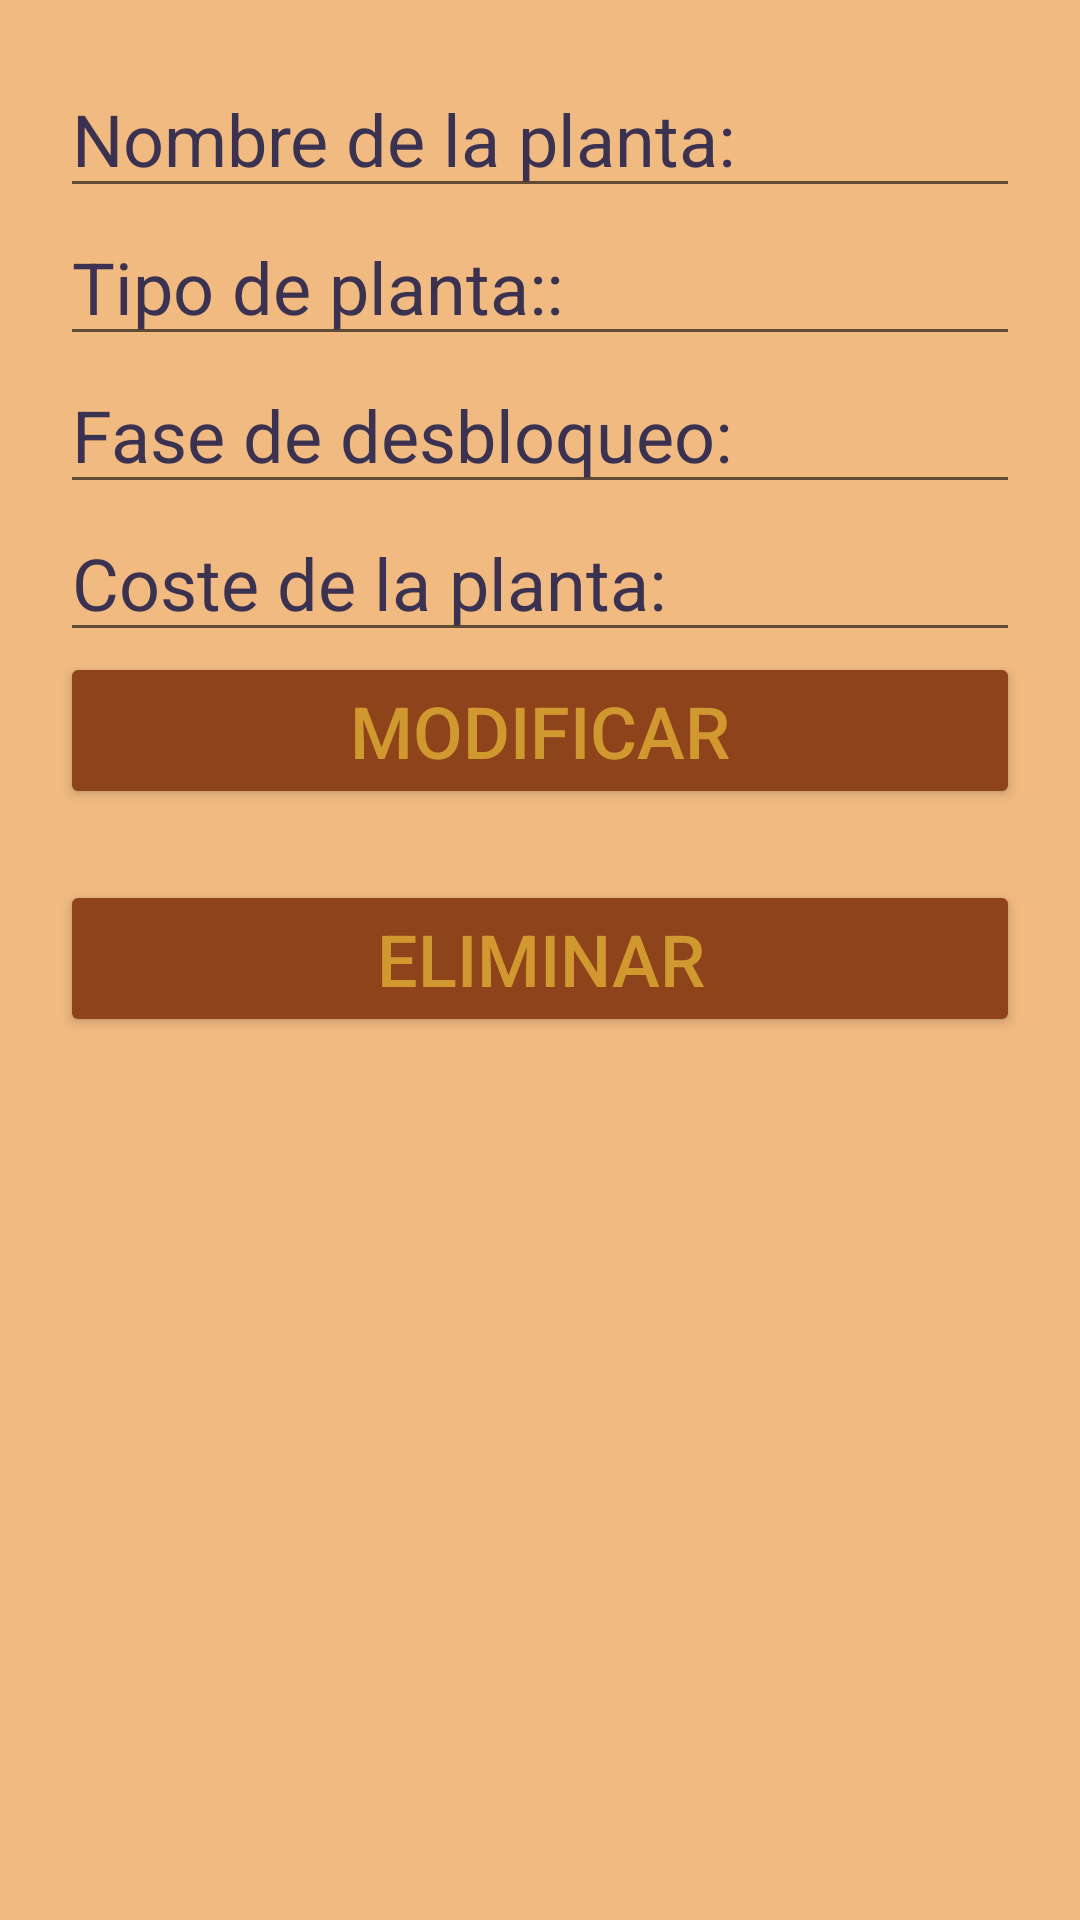

Layout XML and referenced resources for this Android screen:
<!-- AndroidManifest.xml: application theme Theme.CurdAlmanaquePvz -->
<!-- res/layout/activity_modificar_planta.xml -->
<?xml version="1.0" encoding="utf-8"?>
<androidx.constraintlayout.widget.ConstraintLayout xmlns:android="http://schemas.android.com/apk/res/android"
    xmlns:app="http://schemas.android.com/apk/res-auto"
    xmlns:tools="http://schemas.android.com/tools"
    android:layout_width="match_parent"
    android:layout_height="match_parent"
    android:background="#F0BA81"
    android:padding="20dp"
    tools:context=".Plantas.ModificarPlanta">

    <EditText
        android:id="@+id/et_NombrePlanta"
        android:layout_width="match_parent"
        android:layout_height="wrap_content"
        android:ems="10"
        android:hint="Nombre de la planta:"
        android:inputType="textPersonName"
        android:textColor="#3B3251"
        android:textColorHint="#3B3251"
        android:textSize="24dp"
        app:layout_constraintEnd_toEndOf="parent"
        app:layout_constraintStart_toStartOf="parent"
        app:layout_constraintTop_toTopOf="parent" />

    <EditText
        android:id="@+id/et_TipoPlanta"
        android:layout_width="match_parent"
        android:layout_height="wrap_content"
        android:ems="10"
        android:hint="Tipo de planta::"
        android:inputType="textPersonName"
        android:textColor="#3B3251"
        android:textColorHint="#3B3251"
        android:textSize="24dp"
        app:layout_constraintEnd_toEndOf="parent"
        app:layout_constraintStart_toStartOf="parent"
        app:layout_constraintTop_toBottomOf="@id/et_NombrePlanta" />

    <EditText
        android:id="@+id/et_FaseDesbloqueoPlanta"
        android:layout_width="match_parent"
        android:layout_height="wrap_content"
        android:ems="10"
        android:hint="Fase de desbloqueo:"
        android:inputType="textPersonName"
        android:textColor="#3B3251"
        android:textColorHint="#3B3251"
        android:textSize="24dp"
        app:layout_constraintEnd_toEndOf="parent"
        app:layout_constraintStart_toStartOf="parent"
        app:layout_constraintTop_toBottomOf="@id/et_TipoPlanta" />

    <EditText
        android:id="@+id/et_CosteSolesPlanta"
        android:layout_width="match_parent"
        android:layout_height="wrap_content"
        android:ems="10"
        android:hint="Coste de la planta:"
        android:inputType="number"
        android:textColor="#3B3251"
        android:textColorHint="#3B3251"
        android:textSize="24dp"
        app:layout_constraintEnd_toEndOf="parent"
        app:layout_constraintStart_toStartOf="parent"
        app:layout_constraintTop_toBottomOf="@id/et_FaseDesbloqueoPlanta" />

    <Button
        android:id="@+id/btnModificarPlanta"
        android:layout_width="match_parent"
        android:layout_height="wrap_content"
        android:backgroundTint="#8E431A"
        android:text="Modificar"
        android:textColor="#D19830"
        android:textSize="24dp"
        app:layout_constraintEnd_toEndOf="parent"
        app:layout_constraintStart_toStartOf="parent"
        app:layout_constraintTop_toBottomOf="@id/et_CosteSolesPlanta" />

    <Button
        android:id="@+id/btnEliminarPlanta"
        android:layout_width="match_parent"
        android:layout_height="wrap_content"
        android:layout_marginTop="76dp"
        android:backgroundTint="#8E431A"
        android:text="eliminar"
        android:textColor="#D19830"
        android:textSize="24dp"
        app:layout_constraintEnd_toEndOf="parent"
        app:layout_constraintHorizontal_bias="0.0"
        app:layout_constraintStart_toStartOf="parent"
        app:layout_constraintTop_toBottomOf="@id/et_CosteSolesPlanta" />

</androidx.constraintlayout.widget.ConstraintLayout>
<!-- resources referenced by this layout -->
<resources>
  <style name="Theme.CurdAlmanaquePvz" parent="Theme.MaterialComponents.DayNight.DarkActionBar">
          
          <item name="colorPrimary">@color/purple_500</item>
          <item name="colorPrimaryVariant">@color/purple_700</item>
          <item name="colorOnPrimary">@color/white</item>
          
          <item name="colorSecondary">@color/teal_200</item>
          <item name="colorSecondaryVariant">@color/teal_700</item>
          <item name="colorOnSecondary">@color/black</item>
          
          <item name="android:statusBarColor">?attr/colorPrimaryVariant</item>
          
      </style>
  <color name="purple_500">#E91E63</color>
  <color name="purple_700">#191415</color>
  <color name="white">#FFFFFFFF</color>
  <color name="teal_200">#FF03DAC5</color>
  <color name="teal_700">#FF018786</color>
  <color name="black">#FF000000</color>
</resources>
